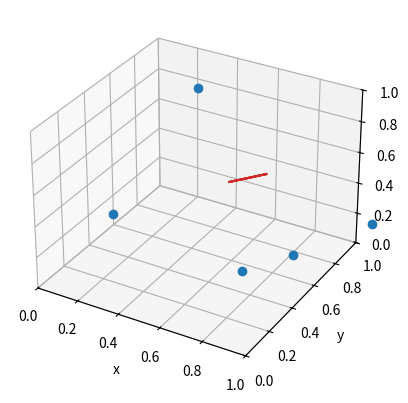

Reproduce this figure in Python.
import re
import numpy as np
import matplotlib.pyplot as plt
from scipy.spatial import Voronoi
import random

from mpl_toolkits import mplot3d


SUBVOLUME_NUMBER = 8               # m
STARTING_SUBVOLUME_NUMBER = 5     # n >> m
UNIT_CUBE_MARGIN = 0.1              # area to place random voronoi tessellation points


def get_random_points(number):
    points = list()
    for _ in range(number):
        p1 = random.random() * (1+2*UNIT_CUBE_MARGIN) - UNIT_CUBE_MARGIN
        p2 = random.random() * (1+2*UNIT_CUBE_MARGIN) - UNIT_CUBE_MARGIN
        p3 = random.random() * (1+2*UNIT_CUBE_MARGIN) - UNIT_CUBE_MARGIN
        points.append([p1, p2 ,p3])
    return points

def intersection(r1, r2):
    set1 = set(r1)-{-1}
    set2 = set(r2)-{-1}
    return set1.intersection(set2)

def get_neighbors(region, regions):
    neighbors = list()
    for r in regions:
        if len(intersection(r, region)) == 3:
            neighbors.append(r)
    return neighbors

def get_edges_of_vertex(v_index, edges):
    es = list()
    for e in edges:
        if v_index in e:
            es.append(e)
    return es

def get_regions_to_merge(ridge_v, regions):
    merge_rs = list()
    for r in regions:
        if set(ridge_v).issubset(set(r)):
            merge_rs.append(r)
    return merge_rs

r = get_random_points(STARTING_SUBVOLUME_NUMBER)
#print(list([list(x) for x in r]))
vor = Voronoi(r)

print(vor.ridge_vertices)

fig = plt.figure()
ax = fig.add_subplot(projection='3d')
ax.set_xlim(0,1)
ax.set_ylim(0,1)
ax.set_zlim(0,1)
ax.set_xlabel("x")
ax.set_ylabel("y")
ax.set_zlabel("z")

ax.plot3D([ran[0] for ran in r], [ran[1] for ran in r], [ran[2] for ran in r], 'o')

for rv in vor.ridge_vertices:
    xs = list()
    ys = list()
    zs = list()
    vs = list()
    for v in rv:
        vs.append(list(vor.vertices[v]))
        xs.append(vor.vertices[v][0])
        ys.append(vor.vertices[v][1])
        zs.append(vor.vertices[v][2])
        
    print(vs)
    ax.plot3D(xs,ys,zs)
plt.show()


# exclude infinite regions (-1) and sort ridge_vertices
vor.ridge_vertices = list(filter(lambda v: -1 not in v, vor.ridge_vertices))
for rv in vor.ridge_vertices:
    rv.sort()
for r in vor.regions:
    r.sort()

merged_regions = list()
for _ in range(STARTING_SUBVOLUME_NUMBER - SUBVOLUME_NUMBER):
    ridge_v = random.choice(vor.ridge_vertices)
    vor.ridge_vertices.remove(ridge_v)
    merged_regions.append(get_regions_to_merge(ridge_v, vor.regions))

def remove_unnecessary_edges(v_index, edges, vertices):
    e = get_edges_of_vertex(v_index, vor.ridge_vertices)
    if len(e) == 1:
        edges.remove(e[0])
        remove_unnecessary_edges(np.where(vertices == e[0][0]), edges, vertices)
        remove_unnecessary_edges(np.where(vertices == e[0][1]), edges, vertices)


#remove unnecessary ridges (single edge on a vertice)
for i in range(len(vor.vertices)):
    remove_unnecessary_edges(i, vor.ridge_vertices, vor.vertices)


